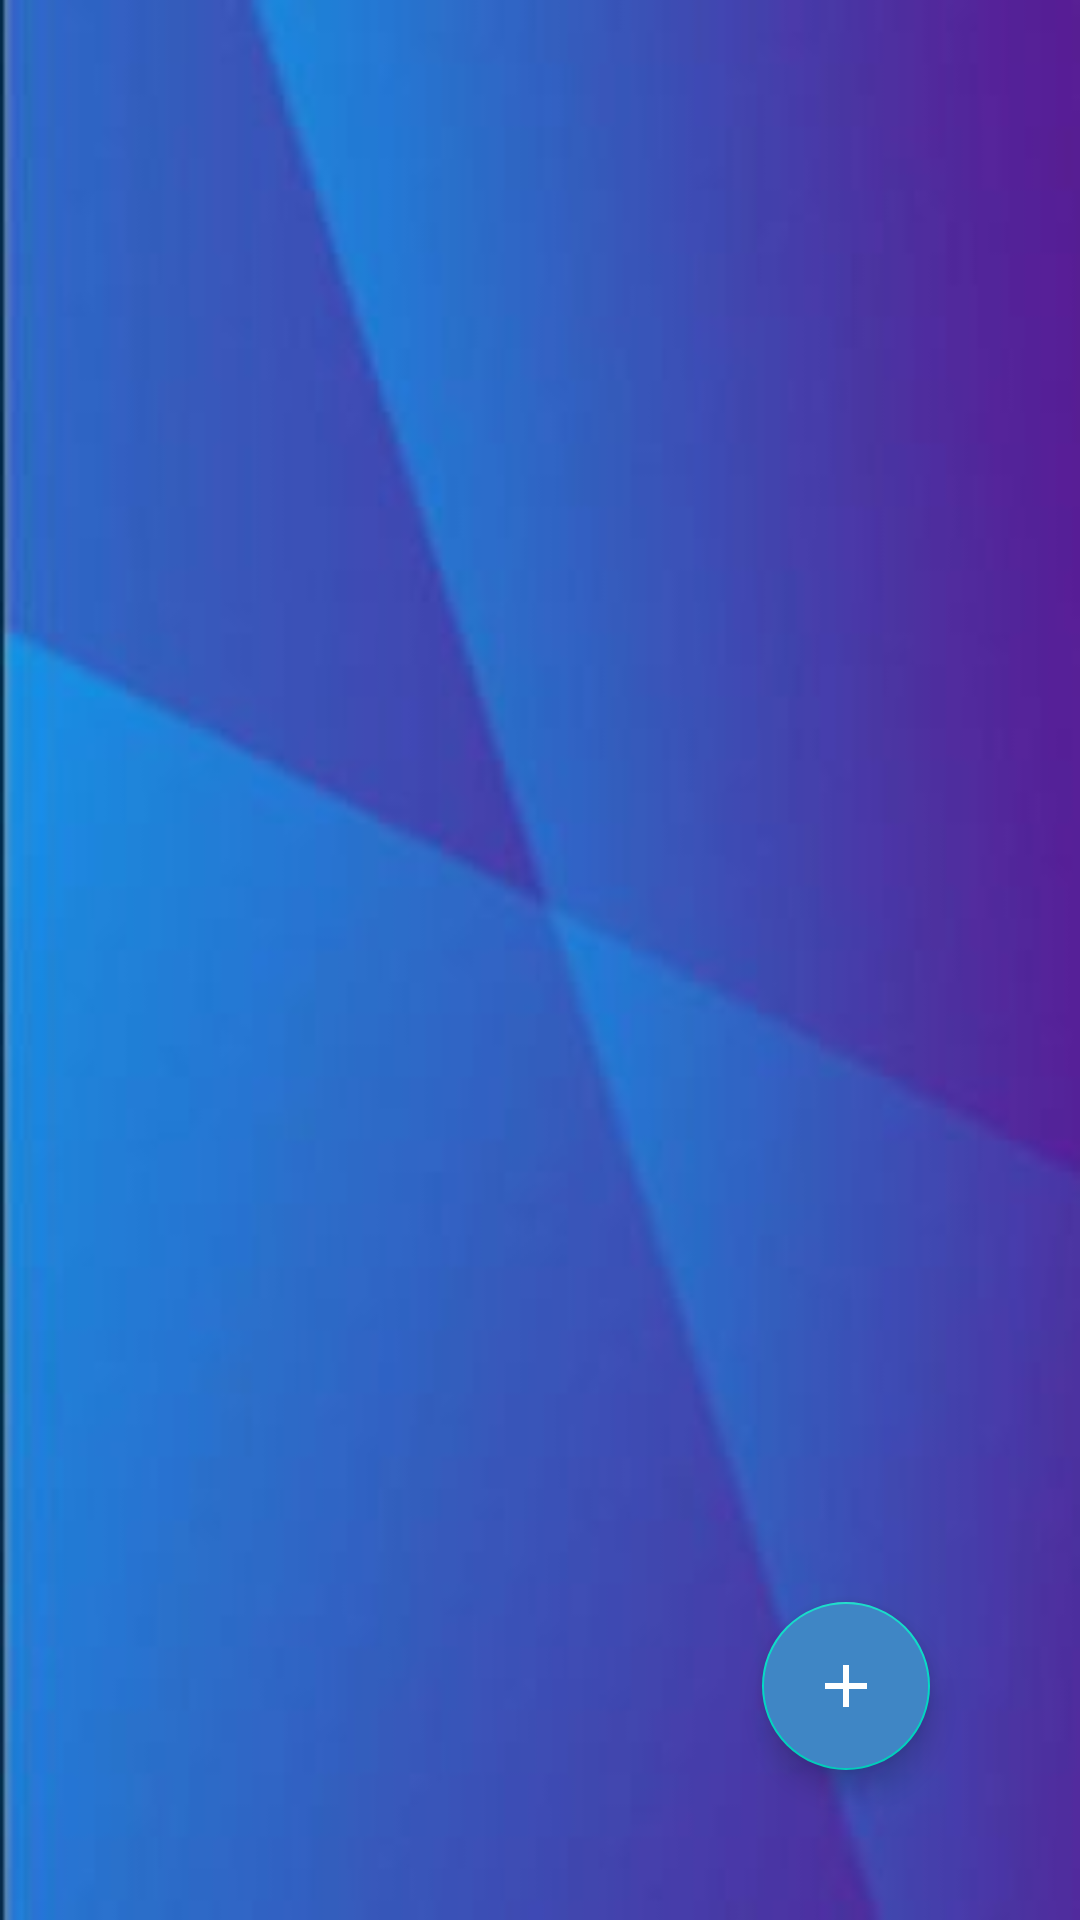

Reconstruct the res/layout file that produces this screen, plus the resources it refers to.
<!-- AndroidManifest.xml: application theme Theme.CloudBank -->
<!-- res/layout/activity_accueil.xml -->
<?xml version="1.0" encoding="utf-8"?>
<RelativeLayout xmlns:android="http://schemas.android.com/apk/res/android"
    xmlns:app="http://schemas.android.com/apk/res-auto"
    xmlns:tools="http://schemas.android.com/tools"
    android:layout_width="match_parent"
    android:layout_height="match_parent"
    android:background="@drawable/bg"
    tools:context=".AccueilActivity">

    <com.google.android.material.floatingactionbutton.FloatingActionButton
        android:id="@+id/add_transaction"
        android:layout_width="wrap_content"
        android:layout_height="wrap_content"
        android:layout_alignParentEnd="true"
        android:layout_alignParentBottom="true"
        android:layout_marginEnd="50dp"
        android:layout_marginBottom="50dp"
        android:backgroundTint="#3F86C5"
        android:clickable="true"
        app:srcCompat="@drawable/add_24"
        app:tint="#FFFFFF"/>

    <ListView
        android:id="@+id/listview_transaction"
        android:layout_width="match_parent"
        android:layout_height="match_parent"
        android:layout_marginTop="20dp">

    </ListView>


</RelativeLayout>
<!-- resources referenced by this layout -->
<resources>
  <!-- drawable add_24 (drawable) -->
  <vector android:height="24dp" android:tint="#D8D4D4"
      android:viewportHeight="24" android:viewportWidth="24"
      android:width="24dp" xmlns:android="http://schemas.android.com/apk/res/android">
      <path android:fillColor="@android:color/white" android:pathData="M19,13h-6v6h-2v-6H5v-2h6V5h2v6h6v2z"/>
  </vector>
  <!-- drawable bg: png bitmap (drawable, 14094 bytes) -->
  <style name="Theme.CloudBank" parent="Theme.MaterialComponents.DayNight.DarkActionBar">
          
          <item name="colorPrimary">@color/purple_500</item>
          <item name="colorPrimaryVariant">@color/purple_700</item>
          <item name="colorOnPrimary">@color/white</item>
          
          <item name="colorSecondary">@color/teal_200</item>
          <item name="colorSecondaryVariant">@color/teal_700</item>
          <item name="colorOnSecondary">@color/black</item>
          
          <item name="android:statusBarColor">?attr/colorPrimaryVariant</item>
          
      </style>
  <!-- not gathered from this repository: default colours our renderer supplied (Android Studio template values) -->
  <color name="purple_500">#FF6200EE</color>
  <color name="purple_700">#FF3700B3</color>
  <color name="teal_200">#FF03DAC5</color>
  <color name="teal_700">#FF018786</color>
  <color name="black">#FF000000</color>
  <color name="white">#FFFFFFFF</color>
</resources>
